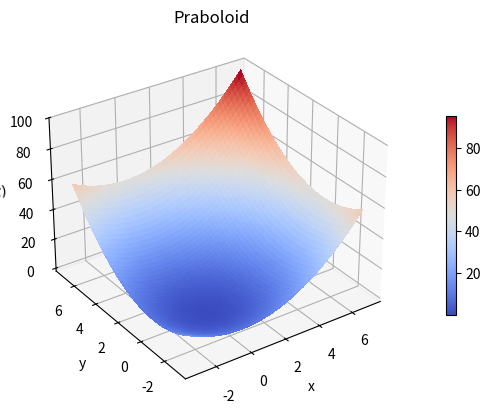

Reproduce this figure in Python. (Note: this script raises an exception after producing the figure.)
from functools import reduce
from mpl_toolkits import mplot3d
import numpy as np
from mpl_toolkits.mplot3d.axis3d import ZAxis
from numpy import sqrt, pi, cos, exp
from matplotlib import cm
from matplotlib.ticker import LinearLocator
import matplotlib.pyplot as plt
# from sympy.printing.pretty.pretty_symbology import linewidth

# path where to save the box plot
save_pic_path = "../figures/3D_visualization_paraboloid_2_-3_7_coolwarm.png"

fig, ax = plt.subplots(subplot_kw={"projection": "3d"})

def f_cigar_2(y,x):

    function_value = x ** 2 + 10 ** 4 * y ** 2

    return function_value

def f_ellipsoid_2(x,y):

    continuous_variables = [x,y]

    function_value = 0

    for i in range(2):

        function_value += (100 ** ((i - 1) / (2 - 1)) * continuous_variables[i]) ** 2

    return function_value

def f_paraboloid_2(x,y):

    function_value = x**2 + y**2

    return function_value

# Easom
x = np.linspace(-3.0, 7.0, 50, dtype=float)
y = np.linspace(-3.0, 7.0, 50, dtype=float)

X, Y = np.meshgrid(x,y)
Z = f_paraboloid_2(X,Y)

surf = ax.plot_surface(X, Y, Z, cmap=cm.coolwarm, linewidth=0, antialiased=False)

# ax.zaxis.set_major_locator(LinearLocator(10))

ax.set_xlabel('x')
ax.set_ylabel('y')

ax.zaxis.set_rotate_label(False)
ax.set_zlabel('$f(x)$', rotation=5)

ax.set_title('Praboloid')

ax.view_init(elev=30, azim=235)

fig.colorbar(surf, ax=ax, fraction=0.02, pad=0.1)

fig.show()

# save figure
fig.savefig(save_pic_path)